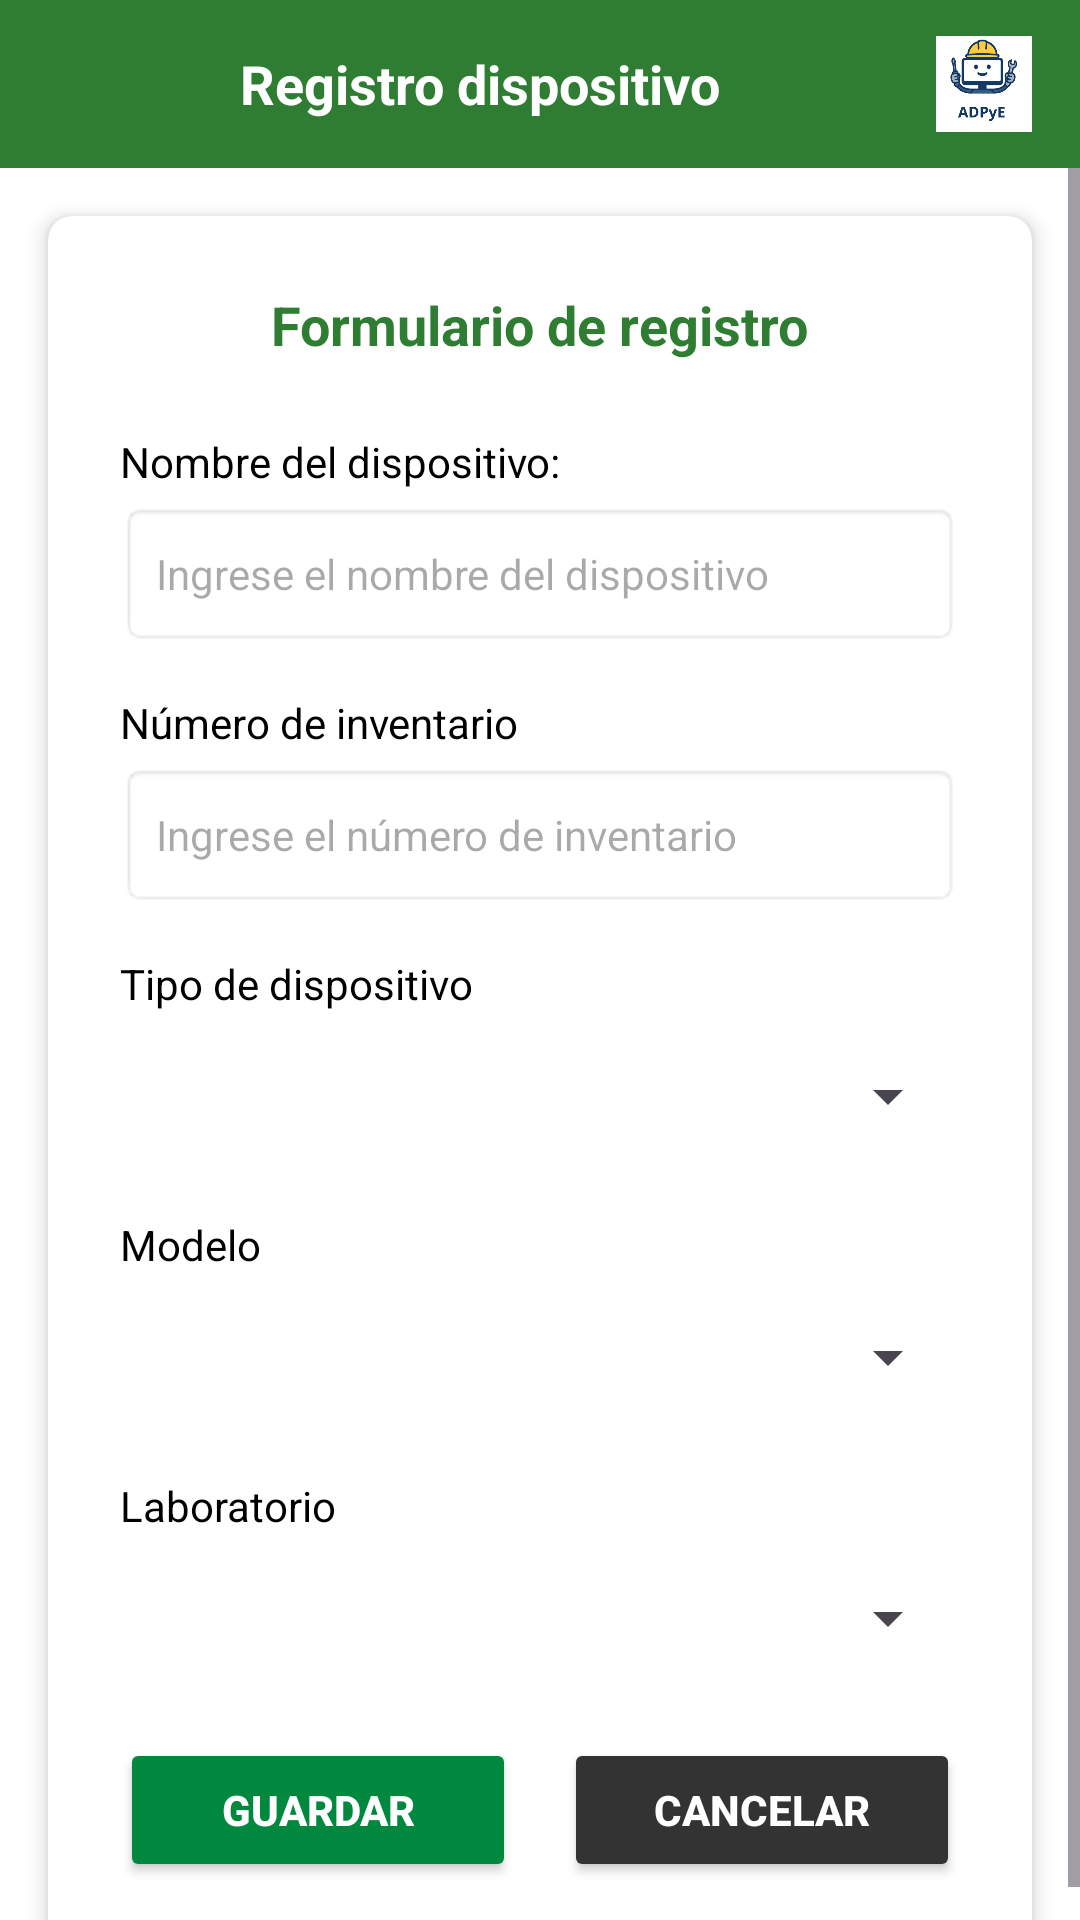

This screen was rendered from an Android layout file. Write that file and the resources it references.
<!-- AndroidManifest.xml: application theme Theme.MyProyectoMVP -->
<!-- res/layout/dispositivo.xml -->
<?xml version="1.0" encoding="utf-8"?>
<androidx.constraintlayout.widget.ConstraintLayout
    xmlns:android="http://schemas.android.com/apk/res/android"
    xmlns:app="http://schemas.android.com/apk/res-auto"
    xmlns:tools="http://schemas.android.com/tools"
    android:id="@+id/main"
    android:layout_width="match_parent"
    android:layout_height="match_parent"
    android:background="#FFFFFF">

    
    <LinearLayout
        android:id="@+id/header"
        android:layout_width="match_parent"
        android:layout_height="56dp"
        android:background="#2E7D32"
        android:orientation="horizontal"
        android:gravity="center_vertical"
        android:paddingStart="16dp"
        android:paddingEnd="16dp"
        app:layout_constraintTop_toTopOf="parent"
        app:layout_constraintStart_toStartOf="parent"
        app:layout_constraintEnd_toEndOf="parent">

        <ImageButton
            android:id="@+id/btnRegresar"
            android:layout_width="48dp"
            android:layout_height="48dp"
            android:padding="10dp"
            android:background="@android:color/transparent"
            android:src="@drawable/regresar"
            android:contentDescription="Regresar"
            app:tint="@android:color/white" />

        <TextView
            android:layout_width="0dp"
            android:layout_height="wrap_content"
            android:layout_weight="1"
            android:text="Registro dispositivo"
            android:textColor="@android:color/white"
            android:textSize="18sp"
            android:textStyle="bold"
            android:layout_marginStart="16dp" />

        <ImageView
            android:layout_width="32dp"
            android:layout_height="32dp"
            android:src="@drawable/login"
            android:background="@android:color/white"
            android:padding="0dp" />
    </LinearLayout>

    
    <ScrollView
        android:layout_width="match_parent"
        android:layout_height="0dp"
        app:layout_constraintTop_toBottomOf="@id/header"
        app:layout_constraintBottom_toBottomOf="parent"
        app:layout_constraintStart_toStartOf="parent"
        app:layout_constraintEnd_toEndOf="parent">

        
        <androidx.cardview.widget.CardView
            android:layout_width="match_parent"
            android:layout_height="wrap_content"
            android:layout_margin="16dp"
            app:cardCornerRadius="8dp"
            app:cardElevation="4dp">


            <LinearLayout
                android:layout_width="match_parent"
                android:layout_height="wrap_content"
                android:orientation="vertical"
                android:padding="24dp">

                <TextView
                    android:layout_width="wrap_content"
                    android:layout_height="wrap_content"
                    android:text="Formulario de registro"
                    android:textSize="18sp"
                    android:textStyle="bold"
                    android:textColor="#2E7D32"
                    android:layout_gravity="center_horizontal"
                    android:layout_marginBottom="24dp" />

                
                <TextView
                    android:layout_width="wrap_content"
                    android:layout_height="wrap_content"
                    android:text="Nombre del dispositivo:"
                    android:textSize="14sp"
                    android:textColor="#000000"
                    android:layout_marginBottom="4dp" />

                <EditText
                    android:id="@+id/etNombreDispositivo"
                    android:layout_width="match_parent"
                    android:layout_height="48dp"
                    android:hint="Ingrese el nombre del dispositivo"
                    android:textSize="14sp"
                    android:paddingStart="12dp"
                    android:paddingEnd="12dp"
                    android:background="@android:drawable/editbox_background"
                    android:layout_marginBottom="16dp" />

                
                <TextView
                    android:layout_width="wrap_content"
                    android:layout_height="wrap_content"
                    android:text="Número de inventario"
                    android:textSize="14sp"
                    android:textColor="#000000"
                    android:layout_marginBottom="4dp" />

                <EditText
                    android:id="@+id/etNumeroInventario"
                    android:layout_width="match_parent"
                    android:layout_height="48dp"
                    android:hint="Ingrese el número de inventario"
                    android:textSize="14sp"
                    android:paddingStart="12dp"
                    android:paddingEnd="12dp"
                    android:background="@android:drawable/editbox_background"
                    android:layout_marginBottom="16dp" />

                
                <TextView
                    android:layout_width="wrap_content"
                    android:layout_height="wrap_content"
                    android:text="Tipo de dispositivo"
                    android:textSize="14sp"
                    android:textColor="#000000"
                    android:layout_marginBottom="4dp" />

                <Spinner
                    android:id="@+id/spinnerTipoDispositivo"

                    android:layout_width="match_parent"
                    android:layout_height="48dp"
                    android:layout_marginBottom="16dp"
                    android:spinnerMode="dropdown"  />

                
                <TextView
                    android:layout_width="wrap_content"
                    android:layout_height="wrap_content"
                    android:text="Modelo"
                    android:textSize="14sp"
                    android:textColor="#000000"
                    android:layout_marginBottom="4dp" />

                <Spinner
                    android:id="@+id/spnTipo"

                    android:layout_width="match_parent"
                    android:layout_height="48dp"
                    android:layout_marginBottom="16dp"
                    android:spinnerMode="dropdown"  />

                
                <TextView
                    android:layout_width="wrap_content"
                    android:layout_height="wrap_content"
                    android:text="Laboratorio"
                    android:textSize="14sp"
                    android:textColor="#000000"
                    android:layout_marginBottom="4dp" />

                <Spinner
                    android:id="@+id/spinnerLaboratorio"

                    android:layout_width="match_parent"
                    android:layout_height="48dp"
                    android:layout_marginBottom="16dp"
                    android:spinnerMode="dropdown"  />

                
                <LinearLayout
                    android:layout_width="match_parent"
                    android:layout_height="wrap_content"
                    android:orientation="horizontal"
                    android:gravity="center">

                    <Button
                        android:id="@+id/btnGuardar"
                        android:layout_width="0dp"
                        android:layout_height="48dp"
                        android:layout_weight="1"
                        android:text="Guardar"
                        android:textColor="@android:color/white"
                        android:backgroundTint="#00883E"
                        android:layout_marginEnd="8dp"
                        android:textStyle="bold" />

                    <Button
                        android:id="@+id/btnCancelar"
                        android:layout_width="0dp"
                        android:layout_height="48dp"
                        android:layout_weight="1"
                        android:text="Cancelar"
                        android:textColor="@android:color/white"
                        android:backgroundTint="#333"
                        android:layout_marginStart="8dp"
                        android:textStyle="bold" />
                </LinearLayout>

            </LinearLayout>

        </androidx.cardview.widget.CardView>

    </ScrollView>

</androidx.constraintlayout.widget.ConstraintLayout>
<!-- resources referenced by this layout -->
<resources>
  <!-- drawable login: png bitmap (drawable, 114171 bytes) -->
  <style name="Theme.MyProyectoMVP" parent="Base.Theme.MyProyectoMVP" />
  <style name="Base.Theme.MyProyectoMVP" parent="Theme.Material3.DayNight.NoActionBar">
          
          
      </style>
</resources>
